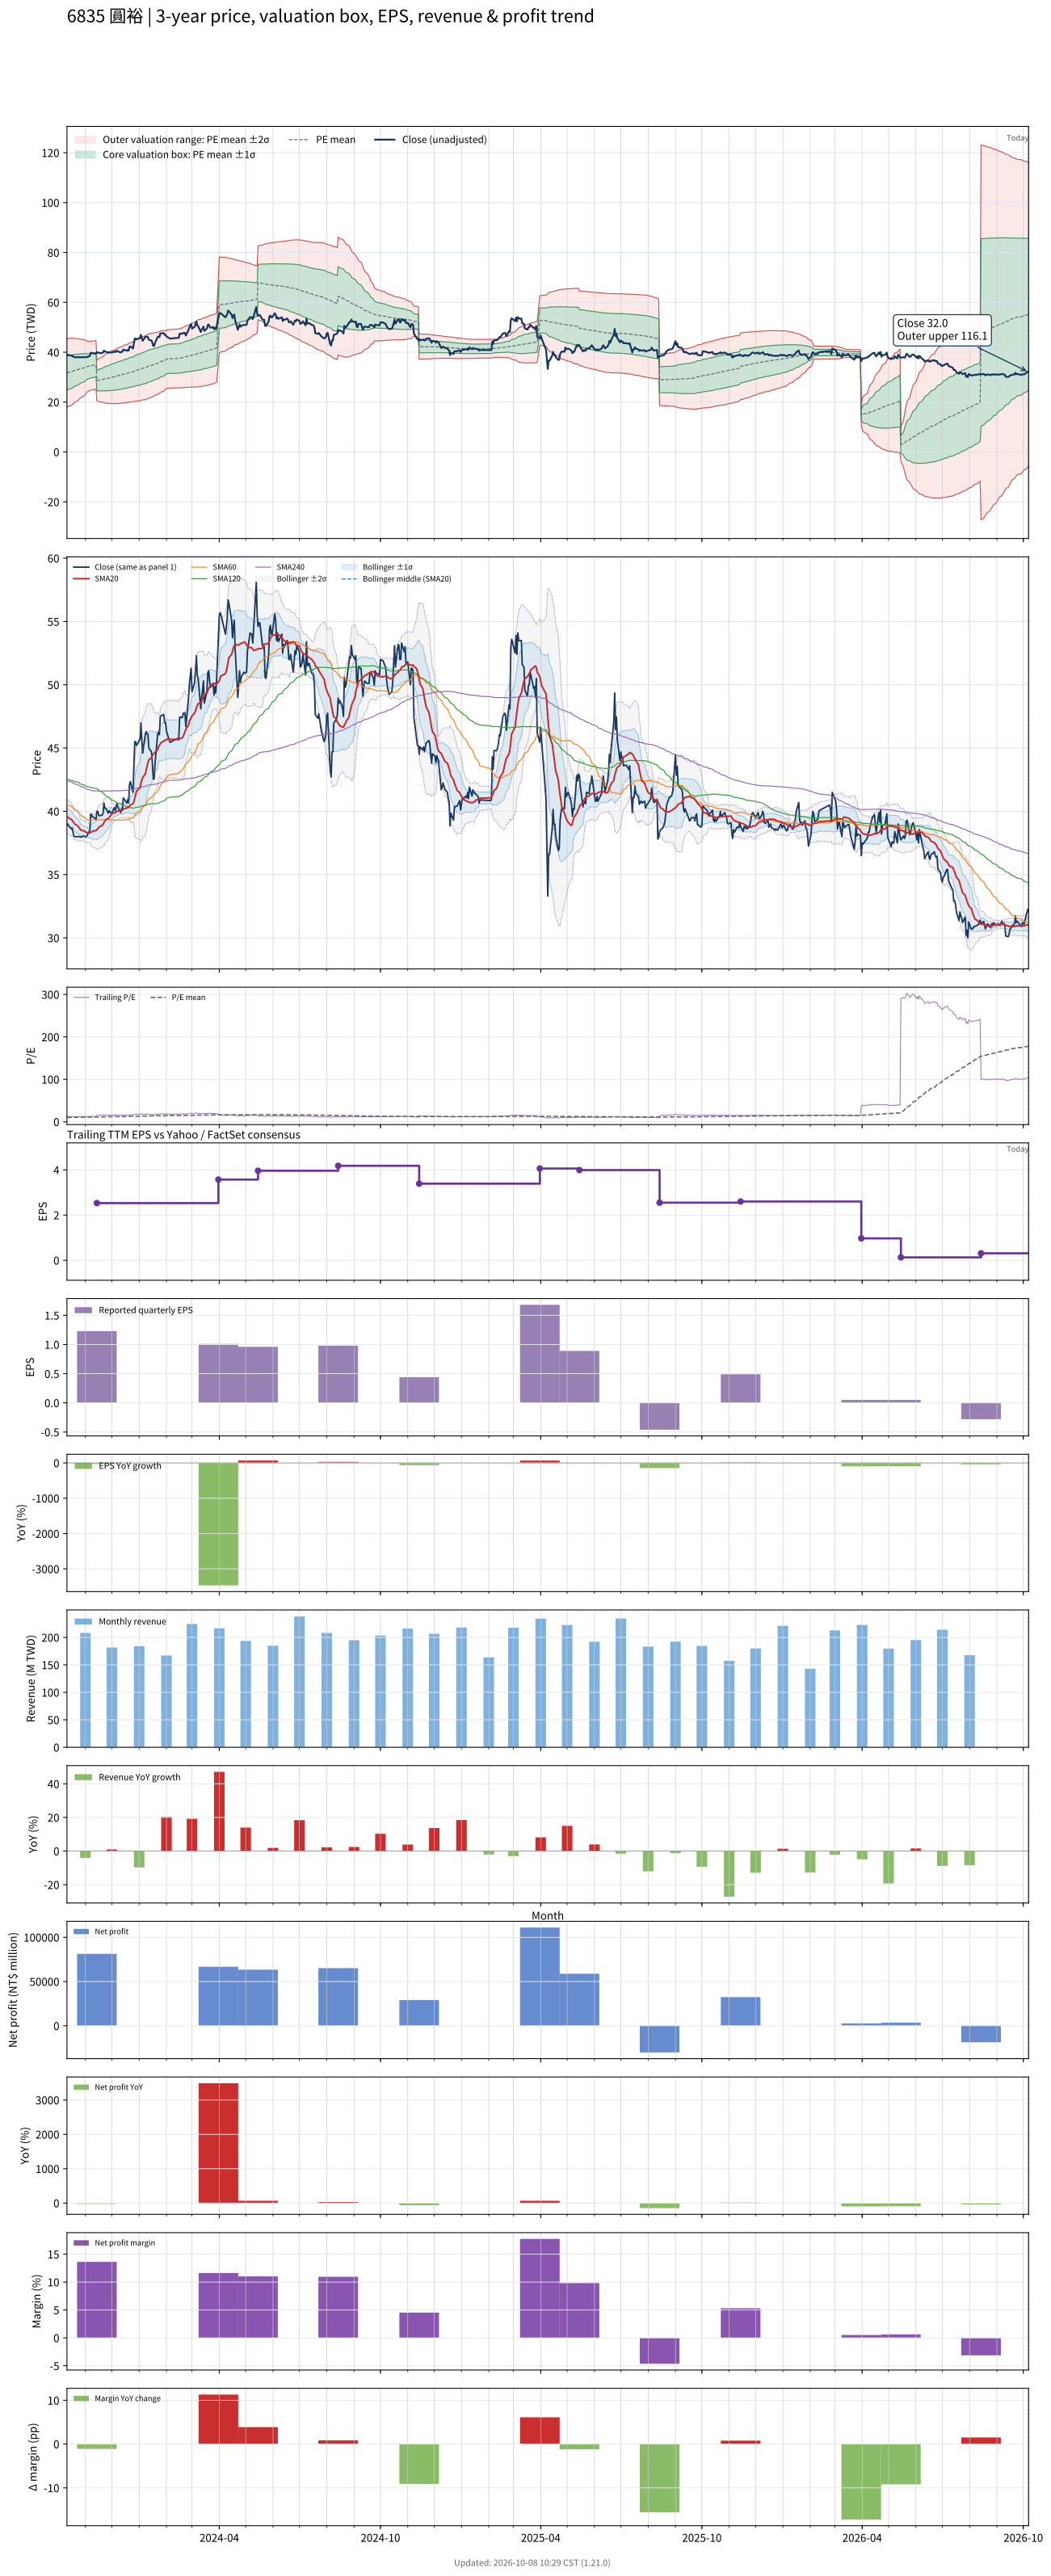

Values plotted in this chart, from the file beside it:
# chart-version: skill-stock-dynamic-val…
date, close, available_date, period_end, eps, ttm_eps, pe, pe_mean, pe_std, price_m2, price_m1, price_mean, price_p1, price_p2, forward_eps, forward_pe, forward_pe_mean, forward_pe_std, forward_price_m2, forward_price_m1, forward_price_mean, forward_price_p1, forward_price_p2, sma20
2023-10-11, 38.95, 2023-08-14, 2023-06-30, 0.76, 3.11, 12.52, 10.18, 2.218, 17.87, 24.77, 31.67, 38.57, 45.47, , , , , , , , , , 39.61
2023-10-12, 39, 2023-08-14, 2023-06-30, 0.76, 3.11, 12.54, 10.23, 2.204, 18.12, 24.97, 31.82, 38.68, 45.53, , , , , , , , , , 39.54
2023-10-13, 38.85, 2023-08-14, 2023-06-30, 0.76, 3.11, 12.49, 10.28, 2.187, 18.38, 25.18, 31.98, 38.78, 45.58, , , , , , , , , , 39.46
2023-10-16, 38.6, 2023-08-14, 2023-06-30, 0.76, 3.11, 12.41, 10.33, 2.166, 18.66, 25.4, 32.13, 38.87, 45.61, , , , , , , , , , 39.37
2023-10-17, 38.7, 2023-08-14, 2023-06-30, 0.76, 3.11, 12.44, 10.38, 2.142, 18.97, 25.63, 32.29, 38.96, 45.62, , , , , , , , , , 39.28
2023-10-18, 38.3, 2023-08-14, 2023-06-30, 0.76, 3.11, 12.32, 10.43, 2.116, 19.29, 25.87, 32.45, 39.03, 45.61, , , , , , , , , , 39.19
2023-10-19, 38.05, 2023-08-14, 2023-06-30, 0.76, 3.11, 12.23, 10.49, 2.082, 19.66, 26.14, 32.61, 39.09, 45.56, , , , , , , , , , 39.08
2023-10-20, 38, 2023-08-14, 2023-06-30, 0.76, 3.11, 12.22, 10.54, 2.047, 20.04, 26.41, 32.77, 39.14, 45.5, , , , , , , , , , 38.98
2023-10-23, 38, 2023-08-14, 2023-06-30, 0.76, 3.11, 12.22, 10.59, 2.01, 20.43, 26.68, 32.93, 39.18, 45.44, , , , , , , , , , 38.87
2023-10-24, 38, 2023-08-14, 2023-06-30, 0.76, 3.11, 12.22, 10.64, 1.971, 20.83, 26.96, 33.09, 39.22, 45.35, , , , , , , , , , 38.78
2023-10-25, 38, 2023-08-14, 2023-06-30, 0.76, 3.11, 12.22, 10.69, 1.942, 21.16, 27.2, 33.24, 39.28, 45.31, , , , , , , , , , 38.68
2023-10-26, 38, 2023-08-14, 2023-06-30, 0.76, 3.11, 12.22, 10.73, 1.91, 21.5, 27.44, 33.38, 39.32, 45.26, , , , , , , , , , 38.59
2023-10-27, 37.95, 2023-08-14, 2023-06-30, 0.76, 3.11, 12.2, 10.78, 1.872, 21.89, 27.71, 33.53, 39.36, 45.18, , , , , , , , , , 38.51
2023-10-30, 38.05, 2023-08-14, 2023-06-30, 0.76, 3.11, 12.23, 10.83, 1.833, 22.29, 27.99, 33.68, 39.38, 45.08, , , , , , , , , , 38.46
2023-10-31, 38, 2023-08-14, 2023-06-30, 0.76, 3.11, 12.22, 10.88, 1.791, 22.7, 28.27, 33.84, 39.4, 44.97, , , , , , , , , , 38.42
2023-11-01, 38, 2023-08-14, 2023-06-30, 0.76, 3.11, 12.22, 10.93, 1.742, 23.15, 28.57, 33.99, 39.41, 44.83, , , , , , , , , , 38.38
2023-11-02, 38, 2023-08-14, 2023-06-30, 0.76, 3.11, 12.22, 10.98, 1.695, 23.6, 28.87, 34.14, 39.41, 44.68, , , , , , , , , , 38.34
2023-11-03, 38.1, 2023-08-14, 2023-06-30, 0.76, 3.11, 12.25, 11.03, 1.639, 24.11, 29.2, 34.3, 39.4, 44.5, , , , , , , , , , 38.31
2023-11-06, 38.5, 2023-08-14, 2023-06-30, 0.76, 3.11, 12.38, 11.08, 1.581, 24.63, 29.54, 34.46, 39.38, 44.3, , , , , , , , , , 38.3
2023-11-07, 39.8, 2023-08-14, 2023-06-30, 0.76, 3.11, 12.8, 11.11, 1.579, 24.73, 29.65, 34.56, 39.47, 44.38, , , , , , , , , , 38.34
2023-11-08, 39.75, 2023-08-14, 2023-06-30, 0.76, 3.11, 12.78, 11.14, 1.576, 24.85, 29.75, 34.65, 39.55, 44.45, , , , , , , , , , 38.38
2023-11-09, 39.55, 2023-08-14, 2023-06-30, 0.76, 3.11, 12.72, 11.17, 1.572, 24.96, 29.85, 34.74, 39.63, 44.52, , , , , , , , , , 38.41
2023-11-10, 39.55, 2023-08-14, 2023-06-30, 0.76, 3.11, 12.72, 11.2, 1.569, 25.08, 29.95, 34.83, 39.71, 44.59, , , , , , , , , , 38.45
2023-11-13, 39.35, 2023-08-14, 2023-06-30, 0.76, 3.11, 12.65, 11.23, 1.564, 25.19, 30.06, 34.92, 39.78, 44.65, , , , , , , , , , 38.48
2023-11-14, 40, 2023-11-14, 2023-09-30, 1.23, 2.53, 15.81, 11.28, 1.609, 20.4, 24.47, 28.54, 32.61, 36.68, , , , , , , , , , 38.55
2023-11-15, 40, 2023-11-14, 2023-09-30, 1.23, 2.53, 15.81, 11.34, 1.65, 20.34, 24.51, 28.68, 32.86, 37.03, , , , , , , , , , 38.63
2023-11-16, 39.7, 2023-11-14, 2023-09-30, 1.23, 2.53, 15.69, 11.38, 1.693, 20.23, 24.52, 28.8, 33.08, 37.37, , , , , , , , , , 38.72
2023-11-17, 39.65, 2023-11-14, 2023-09-30, 1.23, 2.53, 15.67, 11.42, 1.738, 20.11, 24.5, 28.9, 33.3, 37.69, , , , , , , , , , 38.8
2023-11-20, 39.7, 2023-11-14, 2023-09-30, 1.23, 2.53, 15.69, 11.46, 1.779, 20, 24.5, 29, 33.51, 38.01, , , , , , , , , , 38.88
2023-11-21, 39.85, 2023-11-14, 2023-09-30, 1.23, 2.53, 15.75, 11.51, 1.82, 19.9, 24.51, 29.11, 33.72, 38.32, , , , , , , , , , 38.98
2023-11-22, 40.65, 2023-11-14, 2023-09-30, 1.23, 2.53, 16.07, 11.55, 1.865, 19.79, 24.51, 29.23, 33.95, 38.66, , , , , , , , , , 39.11
2023-11-23, 40.25, 2023-11-14, 2023-09-30, 1.23, 2.53, 15.91, 11.6, 1.905, 19.7, 24.52, 29.34, 34.16, 38.98, , , , , , , , , , 39.22
2023-11-24, 40.25, 2023-11-14, 2023-09-30, 1.23, 2.53, 15.91, 11.64, 1.944, 19.61, 24.53, 29.44, 34.36, 39.28, , , , , , , , , , 39.34
2023-11-27, 39.85, 2023-11-14, 2023-09-30, 1.23, 2.53, 15.75, 11.68, 1.978, 19.55, 24.55, 29.55, 34.56, 39.56, , , , , , , , , , 39.42
2023-11-28, 40.05, 2023-11-14, 2023-09-30, 1.23, 2.53, 15.83, 11.73, 2.009, 19.5, 24.59, 29.67, 34.75, 39.84, , , , , , , , , , 39.53
2023-11-29, 39.95, 2023-11-14, 2023-09-30, 1.23, 2.53, 15.79, 11.77, 2.038, 19.47, 24.63, 29.79, 34.94, 40.1, , , , , , , , , , 39.62
2023-11-30, 39.9, 2023-11-14, 2023-09-30, 1.23, 2.53, 15.77, 11.82, 2.068, 19.43, 24.67, 29.9, 35.13, 40.36, , , , , , , , , , 39.72
2023-12-01, 39.85, 2023-11-14, 2023-09-30, 1.23, 2.53, 15.75, 11.86, 2.094, 19.41, 24.71, 30.01, 35.31, 40.61, , , , , , , , , , 39.81
2023-12-04, 40.3, 2023-11-14, 2023-09-30, 1.23, 2.53, 15.93, 11.91, 2.123, 19.38, 24.75, 30.12, 35.5, 40.87, , , , , , , , , , 39.9
2023-12-05, 40.05, 2023-11-14, 2023-09-30, 1.23, 2.53, 15.83, 11.95, 2.147, 19.38, 24.81, 30.24, 35.68, 41.11, , , , , , , , , , 39.91
2023-12-06, 40.4, 2023-11-14, 2023-09-30, 1.23, 2.53, 15.97, 12, 2.171, 19.38, 24.88, 30.37, 35.86, 41.35, , , , , , , , , , 39.94
2023-12-07, 40.6, 2023-11-14, 2023-09-30, 1.23, 2.53, 16.05, 12.06, 2.192, 19.41, 24.95, 30.5, 36.05, 41.59, , , , , , , , , , 39.99
2023-12-08, 40.3, 2023-11-14, 2023-09-30, 1.23, 2.53, 15.93, 12.1, 2.212, 19.43, 25.03, 30.63, 36.22, 41.82, , , , , , , , , , 40.03
2023-12-11, 39.9, 2023-11-14, 2023-09-30, 1.23, 2.53, 15.77, 12.15, 2.227, 19.48, 25.12, 30.75, 36.39, 42.02, , , , , , , , , , 40.06
2023-12-12, 40.2, 2023-11-14, 2023-09-30, 1.23, 2.53, 15.89, 12.21, 2.242, 19.53, 25.21, 30.88, 36.55, 42.23, , , , , , , , , , 40.07
2023-12-13, 40.2, 2023-11-14, 2023-09-30, 1.23, 2.53, 15.89, 12.26, 2.255, 19.6, 25.3, 31.01, 36.72, 42.42, , , , , , , , , , 40.08
2023-12-14, 41.05, 2023-11-14, 2023-09-30, 1.23, 2.53, 16.23, 12.31, 2.272, 19.65, 25.4, 31.15, 36.89, 42.64, , , , , , , , , , 40.15
2023-12-15, 40.95, 2023-11-14, 2023-09-30, 1.23, 2.53, 16.19, 12.36, 2.287, 19.71, 25.49, 31.28, 37.07, 42.86, , , , , , , , , , 40.21
2023-12-18, 40.65, 2023-11-14, 2023-09-30, 1.23, 2.53, 16.07, 12.42, 2.298, 19.79, 25.6, 31.42, 37.23, 43.05, , , , , , , , , , 40.26
2023-12-19, 40.9, 2023-11-14, 2023-09-30, 1.23, 2.53, 16.17, 12.47, 2.311, 19.86, 25.7, 31.55, 37.4, 43.24, , , , , , , , , , 40.31
2023-12-20, 40.65, 2023-11-14, 2023-09-30, 1.23, 2.53, 16.07, 12.52, 2.321, 19.94, 25.81, 31.68, 37.55, 43.43, , , , , , , , , , 40.31
2023-12-21, 42.1, 2023-11-14, 2023-09-30, 1.23, 2.53, 16.64, 12.58, 2.34, 19.98, 25.9, 31.82, 37.74, 43.66, , , , , , , , , , 40.41
2023-12-22, 42.35, 2023-11-14, 2023-09-30, 1.23, 2.53, 16.74, 12.64, 2.354, 20.06, 26.02, 31.97, 37.93, 43.88, , , , , , , , , , 40.51
2023-12-25, 41.5, 2023-11-14, 2023-09-30, 1.23, 2.53, 16.4, 12.7, 2.361, 20.17, 26.15, 32.12, 38.09, 44.06, , , , , , , , , , 40.59
2023-12-26, 43.5, 2023-11-14, 2023-09-30, 1.23, 2.53, 17.19, 12.76, 2.378, 20.25, 26.26, 32.28, 38.3, 44.31, , , , , , , , , , 40.77
2023-12-27, 45.5, 2023-11-14, 2023-09-30, 1.23, 2.53, 17.98, 12.83, 2.406, 20.29, 26.37, 32.46, 38.55, 44.63, , , , , , , , , , 41.04
2023-12-28, 45.5, 2023-11-14, 2023-09-30, 1.23, 2.53, 17.98, 12.9, 2.429, 20.35, 26.5, 32.64, 38.79, 44.93, , , , , , , , , , 41.32
2023-12-29, 45.2, 2023-11-14, 2023-09-30, 1.23, 2.53, 17.87, 12.97, 2.447, 20.44, 26.63, 32.82, 39.02, 45.21, , , , , , , , , , 41.59
2024-01-02, 45.7, 2023-11-14, 2023-09-30, 1.23, 2.53, 18.06, 13.05, 2.467, 20.53, 26.77, 33.01, 39.25, 45.49, , , , , , , , , , 41.86
... 668 more rows
